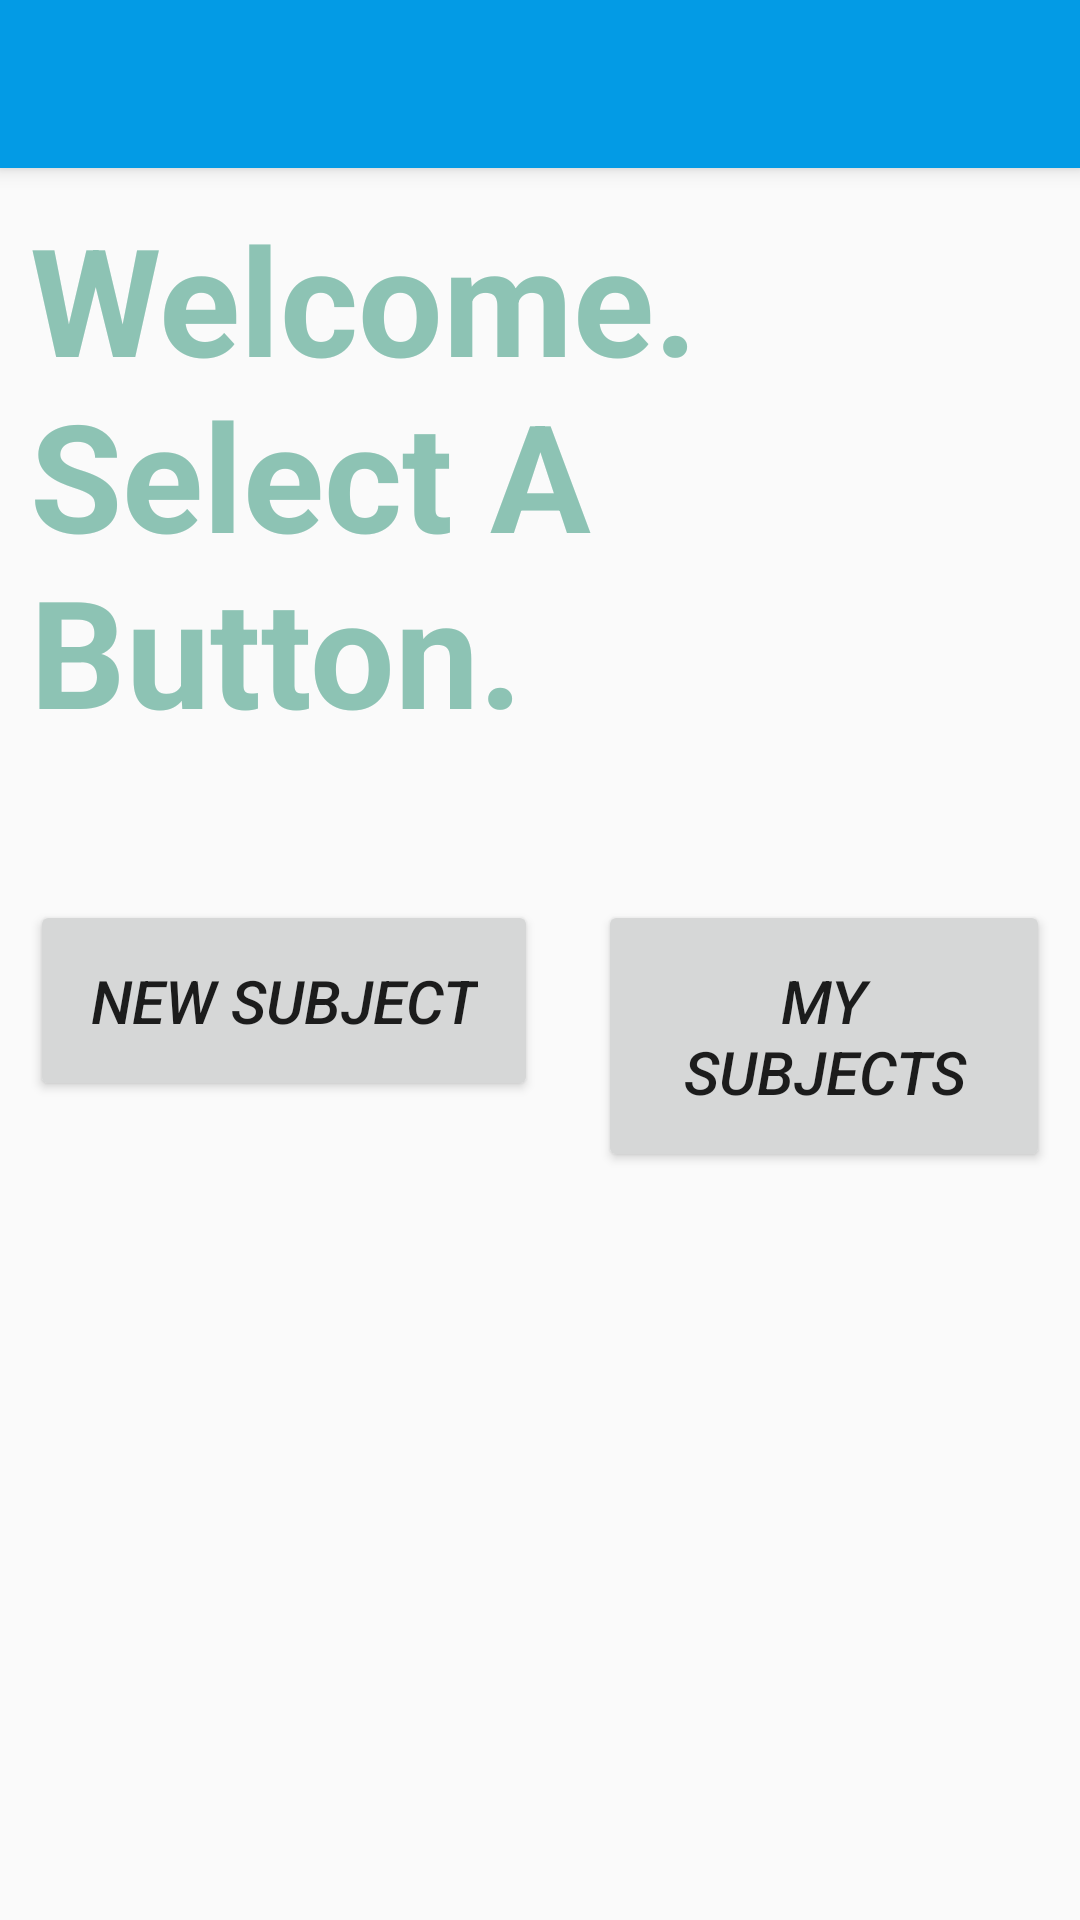

Reconstruct the res/layout file that produces this screen, plus the resources it refers to.
<!-- AndroidManifest.xml: application theme AppTheme -->
<!-- res/layout/activity_main.xml -->
<LinearLayout xmlns:android="http://schemas.android.com/apk/res/android"
    xmlns:tools="http://schemas.android.com/tools" android:layout_width="match_parent"
    android:layout_height="match_parent"
    tools:context=".MainActivity"
    android:orientation="vertical"
    >

    <include
        layout="@layout/tool_bar"
    >
    </include>

        <TextView
            android:layout_width="wrap_content"
            android:layout_height="wrap_content"
            android:layout_margin="10dp"
            android:textSize="50sp"
            android:textStyle="bold"
            android:textColor="#8DC3B4"
            android:text="Welcome. Select A Button."
            />




<LinearLayout
    android:layout_width="fill_parent"
    android:layout_height="wrap_content"
    android:orientation="horizontal"
    android:layout_marginTop="30dp">

    <Button
        android:layout_height="wrap_content"
        android:layout_width="wrap_content"
        android:textStyle="italic"
        android:textSize="20sp"
        android:text="New Subject"
        android:padding="20dp"
        android:gravity="center_horizontal"
        android:layout_margin="10dp"
        android:id="@+id/newSubject" />

    <Button
        android:layout_height="wrap_content"
        android:layout_width="wrap_content"
        android:textStyle="italic"
        android:textSize="20sp"
        android:text="My Subjects"
        android:padding="20dp"
        android:gravity="center_horizontal"
        android:layout_margin="10dp"
        android:id="@+id/subjectList"
        />



    </LinearLayout>


    <LinearLayout
        android:layout_width="fill_parent"
        android:layout_height="wrap_content"
        android:id="@+id/newSubComponents"
        android:orientation="vertical"
        android:visibility="invisible">

        <TextView
            android:layout_width="wrap_content"
            android:layout_height="wrap_content"
            android:text="What is the subject?"
            android:layout_gravity="center_horizontal"
            android:textSize="25sp"
            android:textColor="#8DC3B4"/>

    <EditText
        android:layout_width="300dp"
        android:layout_height="wrap_content"
        android:id="@+id/newSubBox"
        android:layout_gravity="center_horizontal"
        android:textColor="#8DC3B4"
        android:layout_marginTop="15dp"
        android:layout_marginBottom="15dp"
        />

        <Button
        android:layout_width="wrap_content"
        android:layout_height="wrap_content"
        android:text="Create"
        android:layout_gravity="center_horizontal"
        android:textColor="#ecf0f1"
        android:id="@+id/submitButton"
        />

    </LinearLayout>

    <TextView
        android:layout_width="wrap_content"
        android:layout_height="wrap_content"
        android:id="@+id/testDate"
        android:textColor="#8DC3B4"
        />

</LinearLayout>
<!-- res/layout/tool_bar.xml (included above) -->
<?xml version="1.0" encoding="utf-8"?>
<android.support.v7.widget.Toolbar xmlns:android="http://schemas.android.com/apk/res/android"
    xmlns:tools="http://schemas.android.com/tools"
    android:layout_width="match_parent"
    android:layout_height="wrap_content"
    android:background="@color/ColorPrimary"
    android:elevation="4dp"
    android:id="@+id/tool_bar"
    style="@style/ToolBar"
    android:popupTheme="@android:style/ThemeOverlay.Material.Dark"
    tools:ignore="NewApi">

</android.support.v7.widget.Toolbar>

    
<!-- resources referenced by this layout -->
<resources>
  <color name="ColorPrimary">#039be5</color>
  <style name="ToolBar" parent="Widget.AppCompat.ActionBar">
          <item name="theme">@style/ThemeOverlay.ToolBar</item>
          <item name="popupTheme">@style/ThemeOverlay.ToolBar</item>
      </style>
  <style name="AppTheme" parent="Theme.AppCompat.Light.NoActionBar">
          <item name="colorPrimary">@color/ColorPrimary</item>
          
      </style>
  <style name="ThemeOverlay.ToolBar" parent="ThemeOverlay.AppCompat.ActionBar">
          <item name="android:textColorPrimary">@color/ColorAccent</item>
          <item name="android:textColor">@color/ColorSubText</item>
          <item name="android:colorBackground">@color/ColorMenuAccent</item>
      </style>
  <color name="ColorAccent">#FFFFFF</color>
  <color name="ColorSubText">#01579b</color>
  <color name="ColorMenuAccent">#e1f5fe</color>
</resources>
